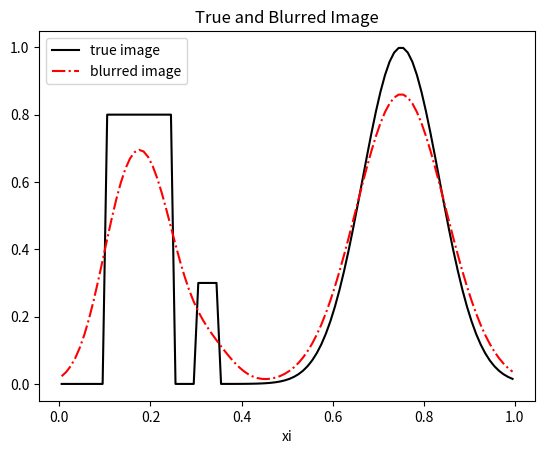
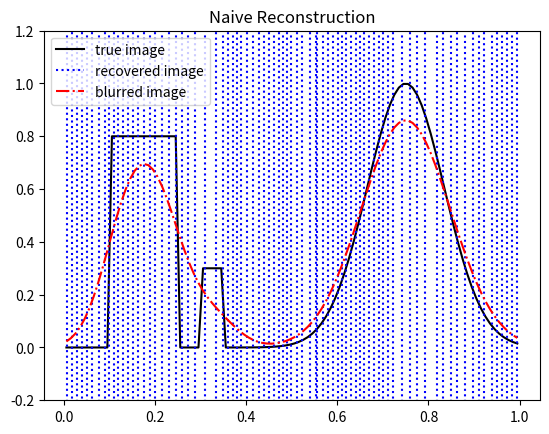
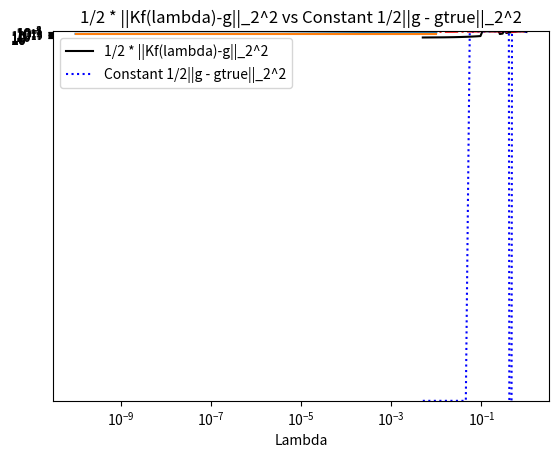
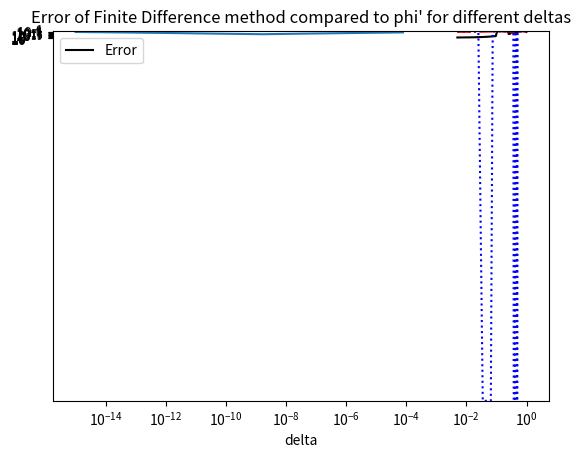
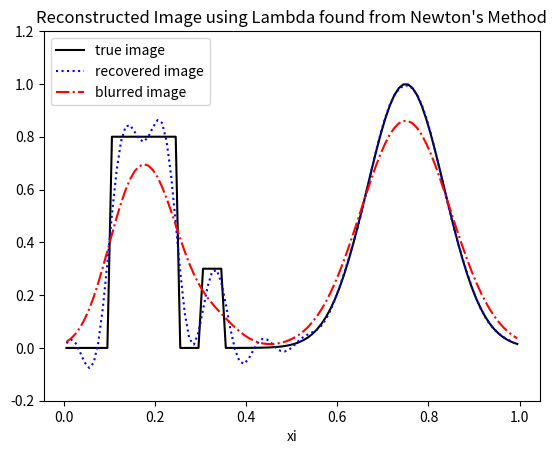

Source code (Python) for these figures, in order:
# -*- coding: utf-8 -*-

# [redacted]
# [redacted]
# [redacted]


import math
import numpy as np
import matplotlib.pyplot as plt


def plotphi(K, g, gtrue):
    '''Plots function phi
    
    Parameters
    ----------
    K : np.matrix
        kernel
    g : np.vector
        blurred image with noise
    gtrue : np.vector
            blurred image with no noise
           
    Returns
    -------
    none
    
[redacted]
[redacted]
[redacted]
[redacted]
    '''
    lam = np.logspace(-10, -2, num=500)
    y1 = np.zeros(500)
    for i in range(500):
        y1[i] = phi1(lam[i], K, g)
    const = [.5 * np.linalg.norm(g - gtrue)**2 for i in lam]
    plt.xlabel("Lambda")
    plt.loglog(lam, y1, lam, const)
    plt.legend(['1/2 * ||Kf(lambda)-g||_2^2', 'Constant 1/2||g - gtrue||_2^2'])
    plt.title('1/2 * ||Kf(lambda)-g||_2^2 vs Constant 1/2||g - gtrue||_2^2')
    

def phi1(lam, K, g):
    '''Function of residual of Morozov discrepency, 1/2 ||K f(lambda) - g||_2^2.'
    
    Parameters
    ----------
    lam : value
          lambda
    K : np.matrix
        kernel
    g : np.vector
        blurred image with noise
           
    Returns
    -------
    phi1(lambda) : value
                   1/2 ||K f(lambda) - g||_2^2
           
[redacted]
[redacted]
[redacted]
[redacted]
    '''
    KK = np.vstack( (K, np.sqrt(lam)*np.identity(n)) )
    gg = np.hstack( (g, np.zeros(n)) )
    flam = np.linalg.lstsq(KK,gg,rcond=None)[0]
    return .5 * np.linalg.norm(np.dot(K, flam) - g, 2)**2


def phi(lam, K, g):
    '''Function of residual of Morozov discrepency minus the error,
    1/2 ||K f(lambda) - g||_2^2. - 1/2 ||g - gtrue||_2^2
    
    Parameters
    ----------
    lam : value
          lambda
    K : np.matrix
        kernel
    g : np.vector
        blurred image with noise
           
    Returns
    -------
    phi(lambda) : value
                  1/2 ||K f(lambda) - g||_2^2 - g||_2^2. - 1/2 ||g - gtrue||_2^2
           
[redacted]
[redacted]
[redacted]
[redacted]
    '''
    KK = np.vstack( (K, np.sqrt(lam)*np.identity(n)) )
    gg = np.hstack( (g, np.zeros(n)) )
    flam = np.linalg.lstsq(KK,gg,rcond=None)[0]
    return .5 * np.linalg.norm(K @ flam - g, 2)**2 \
            - .5 * np.linalg.norm(g - gtrue, 2)**2


def phiprime(lam, K, g):
    '''Derivative of phi function in Morozov descrepency principle.  See pdf
    with calculations for details.
    
    Parameters
    ----------
    lam : value
          lambda
    K : np.matrix
        kernel
    g : np.vector
        blurred image with noise
           
    Returns
    -------
    phi'(lambda) : value
                   derivative of phi at lambda
           
[redacted]
[redacted]
[redacted]
[redacted]
    '''
    KK = np.vstack( (K, np.sqrt(lam)*np.identity(n)) )
    gg = np.hstack( (g, np.zeros(n)) )
    flam = np.linalg.lstsq(KK,gg,rcond=None)[0]
    JF = np.transpose(K @ flam - g)
    JG = K
    JH = -1 * np.linalg.inv(np.transpose(K) @ K + lam * np.identity(n)) @ flam
    return JF @ JG @ JH


def phiprimeest(lam, K, g):
    '''Estimate of derivative of phi function in Morozov descrepency principle.  
    Used to test Newton's method before explicit derivative calculation was
    correct.'
    
    Parameters
    ----------
    lam : value
          lambda
    K : np.matrix
        kernel
    g : np.vector
        blurred image with noise
           
    Returns
    -------
    phi'(lambda) : value
                   derivative of phi at lambda
           
[redacted]
[redacted]
[redacted]
[redacted]
    '''
    delta = 1e-8
    return(phi(lam + delta, K, g) - phi(lam, K, g)) / delta

def bisection(func, a=0, b=100, tol=10**-7, maxiter=100, fargs=None):
    '''Utilize bisection method to approximate solution of func(x)=0
    
    Parameters
    ----------
    func : function
           Function for which a root will be found
           The call func(x) should return a value
    a,b : values
          Interval in which a root will be searched.  Note that if 
          func(a) * func(b) >= 0 no root will be found
    tol : value (optional, default = 1e-7)
          Algorithm stops when |a-b| < tol
    maxiter : value (optional, default = 100)
              maximum number of iterations of bisection method that will be
              performed
    fargs : tuple, optional
            parameters to be passed to func
           
    Returns
    -------
    x : value
        approximation of root
    a, b : values
           a root of func is in the interval (a,b)
    ithist : np.array
             iteration history; i-th row of ithist contains [it, a, b, c, fc]
    iflag : integer
            return flag
            iflag = 0 if |b-a| <= tol
            iflag = 1 iteration terminated due to max number of iterations
            iflag = 2 no root found because func(a)*func(b)>=0
    
[redacted]
[redacted]
[redacted]
[redacted]
    '''

    i = 0 # iteration counter
    ithist = None
    
    if func(a, *fargs) * func(b, *fargs) >= 0:
        raise Exception("The scalars a and b do not bound a root")

    while abs(b - a) > tol and i <= maxiter:
        a, b, ithist = bisectioniter(func, a, b, i, ithist, fargs)
        i = i + 1
    if i < maxiter:
        iflag = 0
    else:
        iflag = 1
    return (a + b)/2, a, b, ithist, iflag


def bisectioniter(func, a, b, i, ithist, fargs=None):
    '''Run one iteration of bisection method
    
    Parameters
    ----------
    func : function
           Function for which a root will be found
           The call func(x) should return a value
    a,b : values
          Interval in which a root will be searched.  Note that if 
          func(a) * func(b) >= 0 no root will be found
    i : value
        current count of number of iterations performed
    ithist : None or np.array
             array keeping history of each iteration.  will be None for first 
             iteration
    fargs : tuple, optional
            parameters to be passed to func
           
    Returns
    -------
    a, b : values
           a root of func is in the interval (a,b)
    ithist : np.array
             iteration history; i-th row of ithist contains [it, a, b, c, fc]

[redacted]
[redacted]
[redacted]
[redacted]
    '''
    
    fa = func(a, *fargs)
    c = .5 * (a + b)
    fc = func(c, *fargs)
    if ithist is None:
        ithist = np.array([i, a, b, c, fc])
    else:
        ithist = np.vstack((ithist, np.array([i, a, b, c, fc])))
    if fa * fc < 0:
        return a, c, ithist
    else:
        return b, c, ithist


# Newton's method
def newt1d(f, fprime, x, tolx = 1.e-7, tolf = 1.e-7, maxit = 100, fargs=None): 
    '''Approximate solution of f(x)=0 using Newton's method.
    
    Parameters
    ----------
    f : function
        Function for which we want to to find a root.
        The call f(x)  should return return the value f(x)
    fprime : function
             Derivative of f
             The call fprime(x) should return the value f'(x)
    x : number
        Initial approximation of root
    tolx : number (optional, default = 1.e-7)
        Algorithm stops when | s | < tolx, where s = Newton step
    tolf : number (optional, default = 1.e-7)
        Algorithm stops when | f(x | < tolf
    maxit: integer (optional, default = 100)
        maximum number of iterations
    fargs : tuple, optional
            parameters to be passed to f
        

    Returns
    -------
    x : numbers
        approximation of the root.
    ithist : np.array 
        iteration history; i-th row of ithist contains [it, x, fx, s]
    ifag : integer
        return flag
        iflag = 0   if |b-a| <= tolx, or   | f(x) | <= tolf
        iflag =  1  iteration terminated because maximum number of
                    iterations was reached. |b-a| > tolx, |f(x)| > tolf


[redacted]
[redacted]
[redacted]
[redacted]
[redacted]
[redacted]
    ''' 
   
    it    = 0
    iflag = 0
    
    fx = f(x, *fargs)
    fpx = fprime(x, *fargs)
    s  = - fx/fpx
    ithist = np.array([it, x, fx, s])
    
    while( it < maxit and abs(s) > tolx and abs(fx) > tolf ):
        x = x+s
        fx, fpx = f(x, *fargs), fprime(x, *fargs)
        s  = - fx/fpx
        it = it+1;
        
            
        ithist = np.vstack((ithist, np.array([it, x, fx, s]) ))

    # check why the bisection method truncated and set iflag
    if abs(s) > tolx and abs(fx) > tolf :
        # bisection method truncated because maximum number of iterations reached
        iflag = 1
    
    return x, ithist, iflag

    
if __name__ == "__main__":
    # From assignments page:
    # specify problem
    n = 100
    h = 1/n
    gamma = 0.05
    xi = np.arange(1/2, n, dtype=float)/n
    # true image
    ftrue = np.exp( -(xi-0.75)**2 *70 )
    ind = np.all([0.1<=xi, xi<=0.25], axis =0)  # indices for which xi in [0.1,0.25]
    ftrue[ind] = 0.8
    ind = np.all([0.3<=xi, xi<=0.35], axis =0)  # indices for which xi in [0.3,0.35]
    ftrue[ind] = 0.3
    # matrix K
    C = 1/(gamma*np.sqrt(2*np.pi))
    K = np.zeros((n,n))
    for i in np.arange(n):
        for j in np.arange(n):
            K[i,j] = C*h* np.exp( -(xi[i]-xi[j])**2 / (2*gamma**2) )
    
    gtrue = np.dot(K, ftrue)
                             
    fig, ax = plt.subplots()
    ax.plot(xi, ftrue, '-k')
    ax.plot(xi, gtrue, '-.r')
    ax.legend(['true image','blurred image'])
    ax.set(xlabel='xi')
    
    #fig.savefig("denoise_1d_ftrue")
    plt.title('True and Blurred Image')
    plt.show()
    
    # add error to true image
    gerr = 0.001*np.multiply( 0.5 - np.random.uniform(0.05,0.5,n) , gtrue ) 
    g = gtrue + gerr
    gerror = 0.5*np.linalg.norm(gerr, 2)**2
    
    # naive reconstruction by solving linear system
    f = np.linalg.solve(K, g)
    
    fig, ax = plt.subplots()
    ax.plot(xi, ftrue, '-k')
    ax.plot(xi, f, ':b')
    ax.plot(xi, gtrue, '-.r')
    ax.legend(['true image','recovered image','blurred image'])
    ax.set_ylim(-0.2, 1.2)
    plt.title('Naive Reconstruction')
    
    #fig.savefig("denoise_1d_frecovered2.png")
    plt.show()
    

    # reconstruction by solving linear least squares with fixed lambda
    lam = 1.e-2
    KK = np.vstack( (K, np.sqrt(lam)*np.identity(n)) )
    gg = np.hstack( (g, np.zeros(n)) )
    flam = np.linalg.lstsq(KK,gg,rcond=None)[0]
    
    fig, ax = plt.subplots()
    ax.plot(xi, ftrue, '-k')
    ax.plot(xi, flam, ':b')
    ax.plot(xi, gtrue, '-.r')
    ax.legend(['true image','recovered image','blurred image'])
    ax.set(xlabel='xi')
    ax.set_ylim(-0.2, 1.2)
    plt.title('Reconstruction with Lambda = .01')
    #fig.savefig("denoise_1d_frecovered2.png")
    plt.show()
    
    plotphi(K, g, gtrue)
    c, a, b, ithist, iflag = bisection(phi, a=0, b=.01, tol=1e-7, 
                                       fargs=(K, g))
    print("Bisection Method returned with iflag = " + str(iflag))
    print("Final root approximation: " + str(c))
    print(' iter       a             b             c           f(c) ')
    for i in np.arange(ithist.shape[0]):
        print(f' {ithist[i,0]:3.0f}  {ithist[i,1]:13.6e}  {ithist[i,2]:13.6e}  {ithist[i,3]:13.6e}  {ithist[i,4]:13.6e}')
    print()
    
    # reconstruction by solving linear least squares with lambda found with bisection method
    lam = c
    KK = np.vstack( (K, np.sqrt(lam)*np.identity(n)) )
    gg = np.hstack( (g, np.zeros(n)) )
    flam = np.linalg.lstsq(KK,gg,rcond=None)[0]
    
    fig, ax = plt.subplots()
    ax.plot(xi, ftrue, '-k')
    ax.plot(xi, flam, ':b')
    ax.plot(xi, gtrue, '-.r')
    ax.legend(['true image','recovered image','blurred image'])
    ax.set(xlabel='xi')
    ax.set_ylim(-0.2, 1.2)
    plt.title('Reconstruction with Lambda found with Bisection Method')
    plt.show()
    
    # Problem 4
    lam1 = phiprime(.001, K, g)
    print("For lambda = .001, phi'(lambda) = " + str(lam1))
    print()
    delta = np.logspace(-15, -1, 10)
    fd = np.zeros(10)
    for i in range(10):
        fd[i] = (phi(.001 + delta[i], K, g)-phi(.001, K, g)) / delta[i]
    lam1vec = [lam1 for i in fd]
    error = abs(lam1vec - fd)
    plt.xlabel("delta")
    plt.loglog(delta[:-2], error[:-2])
    plt.legend(['Error'])
    plt.title('Error of Finite Difference method compared to phi\' for different deltas')
    plt.show()
     # run Newton's method
    x, ithist, iflag = newt1d(phi, phiprime, .01, tolf = 1.e-7, fargs=(K, g))
    print(f" Newton's method returned with iflag = {iflag:1d}")
    print("Final root approximation: " + str(x))
    print(' iter        x           f(x)           step')
    for i in np.arange(ithist.shape[0]):
        print(f' {ithist[i,0]:3.0f}  {ithist[i,1]:13.6e}  {ithist[i,2]:13.6e}  {ithist[i,3]:13.6e}')
    
    # reconstruction by solving linear least squares with lambda found by Newton's method
    lam = c
    KK = np.vstack( (K, np.sqrt(lam)*np.identity(n)) )
    gg = np.hstack( (g, np.zeros(n)) )
    flam = np.linalg.lstsq(KK,gg,rcond=None)[0]
    
    fig, ax = plt.subplots()
    ax.plot(xi, ftrue, '-k')
    ax.plot(xi, flam, ':b')
    ax.plot(xi, gtrue, '-.r')
    ax.legend(['true image','recovered image','blurred image'])
    ax.set(xlabel='xi')
    ax.set_ylim(-0.2, 1.2)
    plt.title('Reconstructed Image using Lambda found from Newton\'s Method')
    plt.show()
    